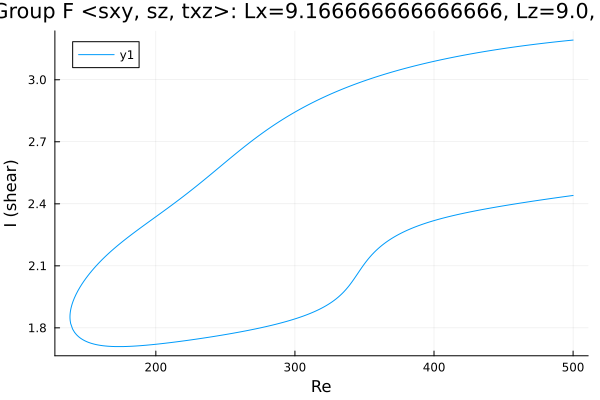

The table this chart was drawn from, first rows:
Re, shear
500.0, 3.192
498.9, 3.191
497.5, 3.19
496.1, 3.189
494.6, 3.188
493.2, 3.187
491.8, 3.186
490.4, 3.185
489, 3.184
487.6, 3.183
486.2, 3.182
484.7, 3.181
483.3, 3.18
481.9, 3.179
480.5, 3.178
479.1, 3.177
477.7, 3.176
476.3, 3.175
474.8, 3.173
473.4, 3.172
472, 3.171
470.6, 3.17
469.2, 3.169
467.8, 3.167
466.4, 3.166
464.9, 3.165
463.6, 3.164
462.2, 3.163
460.8, 3.161
459.4, 3.16
458, 3.159
456.6, 3.157
455.2, 3.156
453.7, 3.155
452.3, 3.153
450.9, 3.152
449.5, 3.15
448.1, 3.149
446.7, 3.148
445.3, 3.146
443.8, 3.145
442.4, 3.143
441, 3.142
439.6, 3.14
438.2, 3.138
436.8, 3.137
435.4, 3.135
433.9, 3.134
432.5, 3.132
431.1, 3.13
429.7, 3.129
428.3, 3.127
426.9, 3.125
425.5, 3.124
424, 3.122
422.6, 3.12
421.2, 3.118
419.8, 3.117
418.4, 3.115
417, 3.113
... 517 more rows
